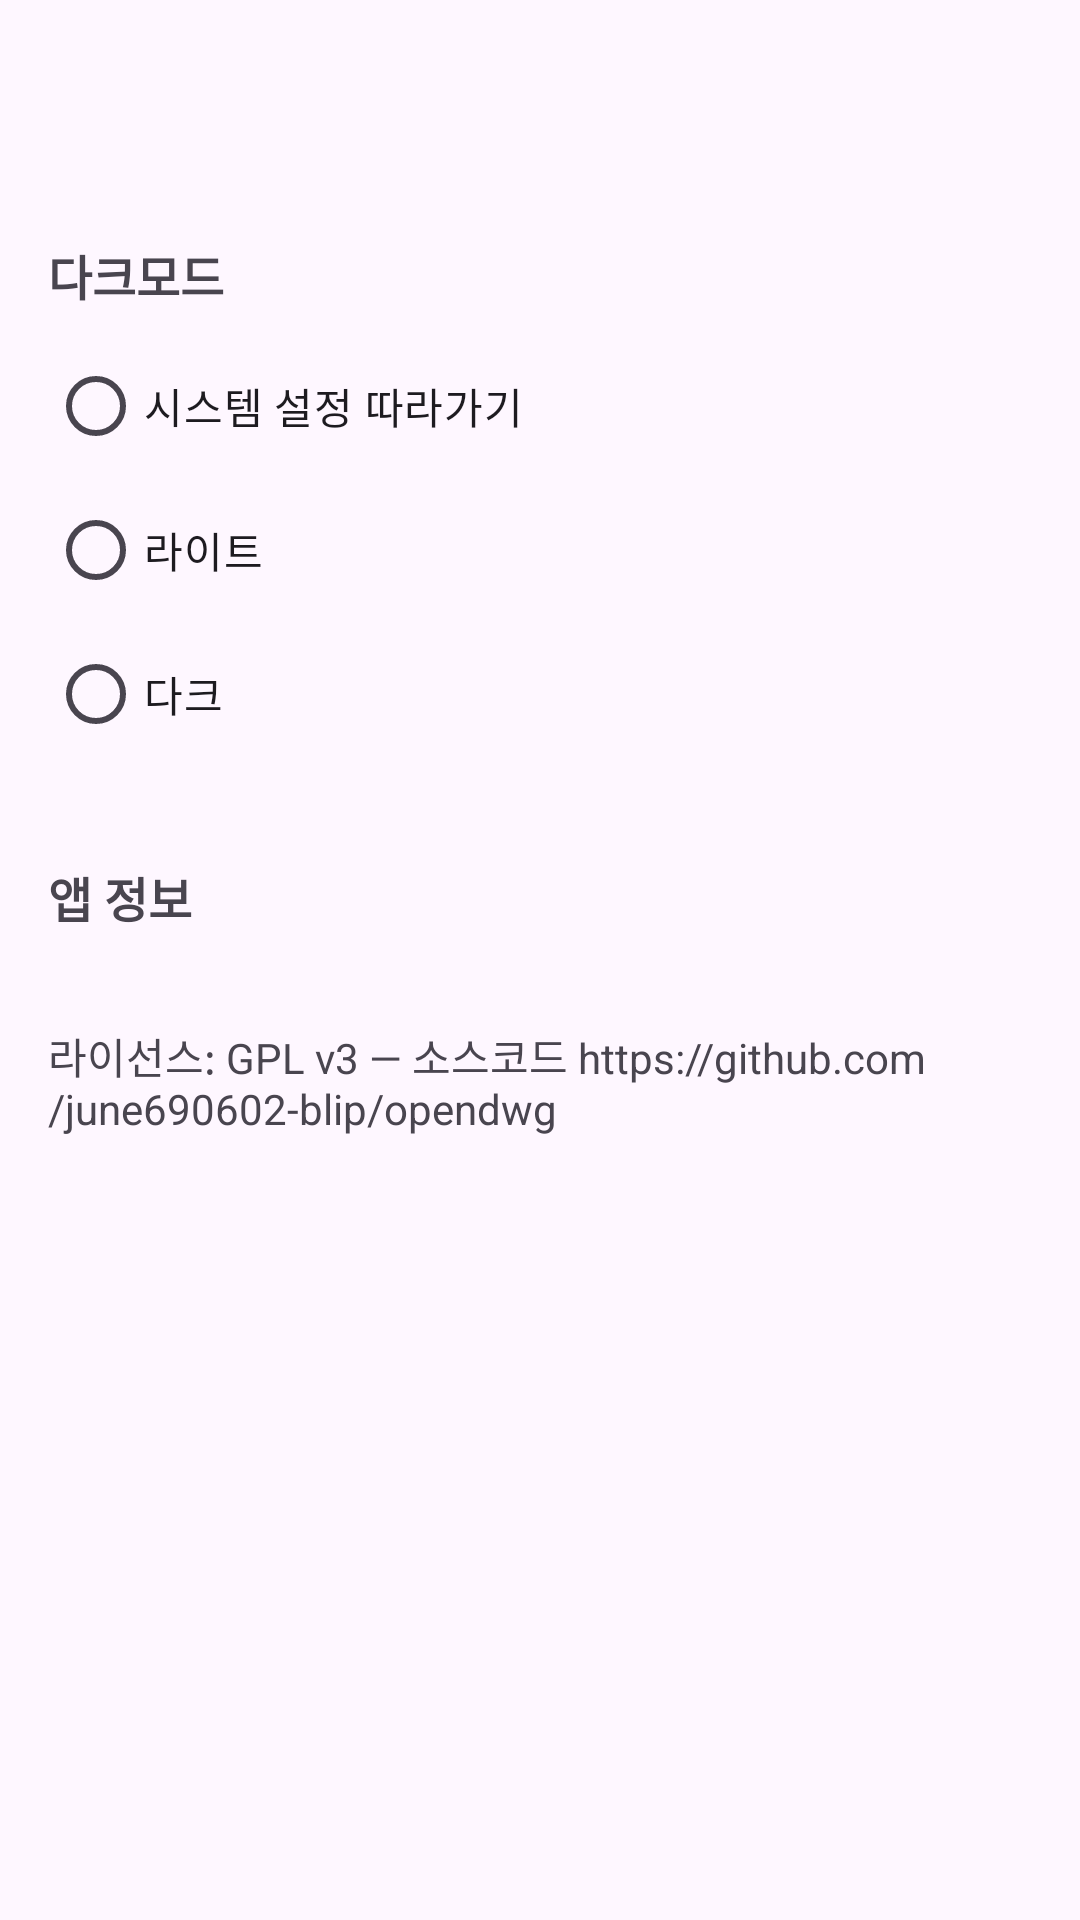

Layout XML and referenced resources for this Android screen:
<!-- AndroidManifest.xml: application theme Theme.CleanCAD -->
<!-- res/layout/activity_settings.xml -->
<?xml version="1.0" encoding="utf-8"?>
<LinearLayout
    xmlns:android="http://schemas.android.com/apk/res/android"
    android:layout_width="match_parent"
    android:layout_height="match_parent"
    android:orientation="vertical">

    <com.google.android.material.appbar.MaterialToolbar
        android:id="@+id/toolbar"
        android:layout_width="match_parent"
        android:layout_height="?attr/actionBarSize" />

    <ScrollView
        android:layout_width="match_parent"
        android:layout_height="0dp"
        android:layout_weight="1">

        <LinearLayout
            android:layout_width="match_parent"
            android:layout_height="wrap_content"
            android:orientation="vertical"
            android:padding="16dp">

            <TextView
                android:layout_width="wrap_content"
                android:layout_height="wrap_content"
                android:text="@string/settings_dark_mode_title"
                android:textSize="16sp"
                android:textStyle="bold"
                android:layout_marginBottom="8dp" />

            <RadioGroup
                android:id="@+id/rg_theme"
                android:layout_width="wrap_content"
                android:layout_height="wrap_content"
                android:layout_marginBottom="32dp">

                <RadioButton
                    android:id="@+id/rb_system"
                    android:layout_width="wrap_content"
                    android:layout_height="wrap_content"
                    android:text="@string/settings_theme_system" />

                <RadioButton
                    android:id="@+id/rb_light"
                    android:layout_width="wrap_content"
                    android:layout_height="wrap_content"
                    android:text="@string/settings_theme_light" />

                <RadioButton
                    android:id="@+id/rb_dark"
                    android:layout_width="wrap_content"
                    android:layout_height="wrap_content"
                    android:text="@string/settings_theme_dark" />
            </RadioGroup>

            <TextView
                android:layout_width="wrap_content"
                android:layout_height="wrap_content"
                android:text="@string/settings_about_title"
                android:textSize="16sp"
                android:textStyle="bold"
                android:layout_marginBottom="8dp" />

            <TextView
                android:id="@+id/tv_version"
                android:layout_width="wrap_content"
                android:layout_height="wrap_content"
                android:layout_marginBottom="4dp" />

            <TextView
                android:layout_width="wrap_content"
                android:layout_height="wrap_content"
                android:text="@string/settings_license" />

        </LinearLayout>
    </ScrollView>

</LinearLayout>
<!-- resources referenced by this layout -->
<resources>
  <string name="settings_about_title">앱 정보</string>
  <string name="settings_dark_mode_title">다크모드</string>
  <string name="settings_license">라이선스: GPL v3 — 소스코드 https://github.com/june690602-blip/opendwg</string>
  <string name="settings_theme_dark">다크</string>
  <string name="settings_theme_light">라이트</string>
  <string name="settings_theme_system">시스템 설정 따라가기</string>
  <style name="Theme.CleanCAD" parent="Base.Theme.CleanCAD" />
  <style name="Base.Theme.CleanCAD" parent="Theme.Material3.DayNight.NoActionBar">
          
          
      </style>
</resources>
